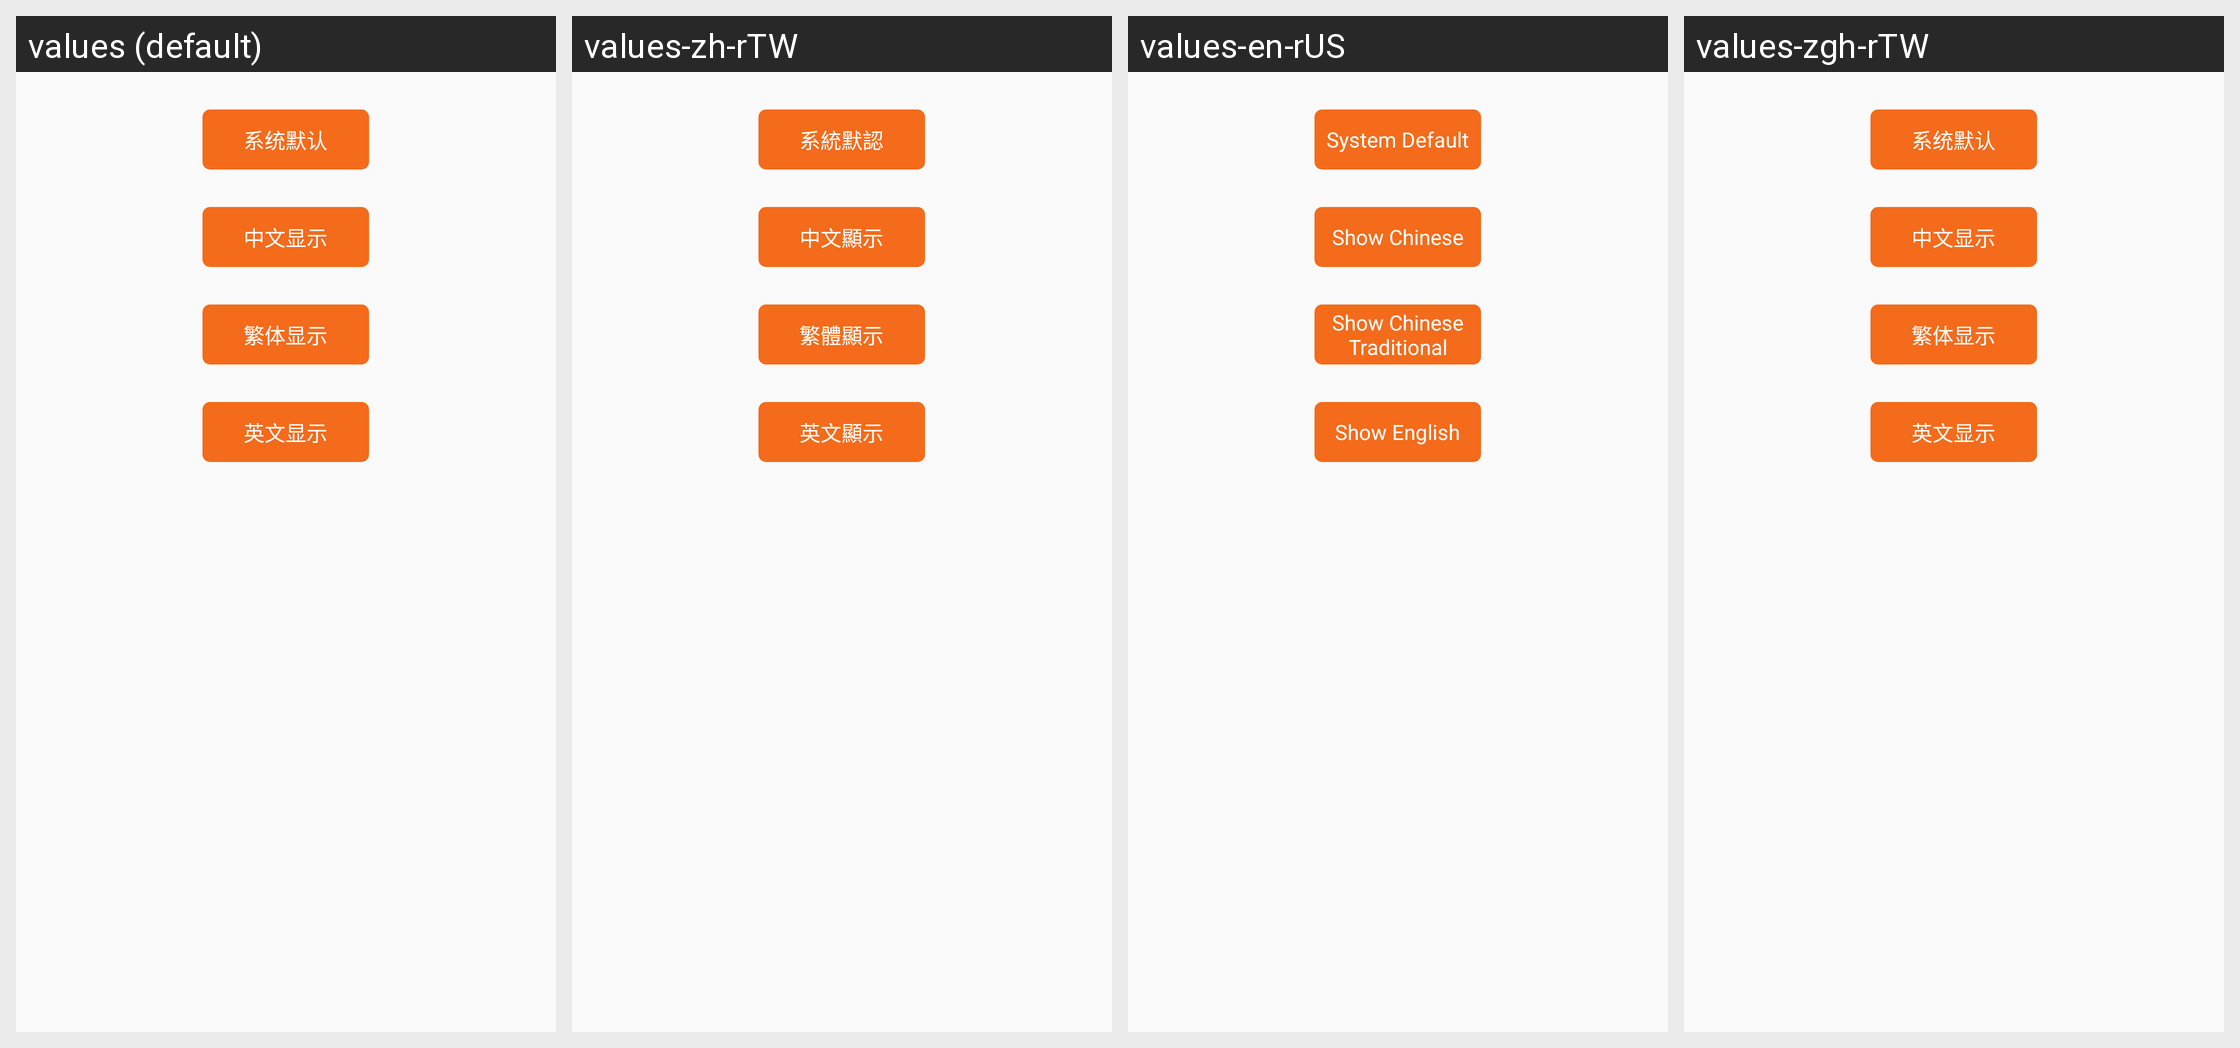

The Android screen above is rendered under several locales of the same app. Produce the string resources it draws, with the default and per-locale values.
Android screen res/layout/activity_switch_the_language.xml rendered under 4 locales, left to right: values (default), values-zh-rTW, values-en-rUS, values-zgh-rTW. Device: Nexus 5 (rendered at 1080×1920; each locale shown at half size, 540×960, under a caption strip naming it); theme AppTheme.
Strings drawn on this screen, with the default value and each locale's value (text and hints the layout hard-codes, and strings that could not be matched under every locale, appear in the picture but are not listed):

system_auto
  values: 系统默认
  values-zh-rTW: 系統默認
  values-en-rUS: System Default
  values-zgh-rTW: 系统默认  [not translated; the default value is used]

show_chinese
  values: 中文显示
  values-zh-rTW: 中文顯示
  values-en-rUS: Show Chinese
  values-zgh-rTW: 中文显示  [not translated; the default value is used]

show_tw_chinese
  values: 繁体显示
  values-zh-rTW: 繁體顯示
  values-en-rUS: Show Chinese Traditional
  values-zgh-rTW: 繁体显示  [not translated; the default value is used]

show_english
  values: 英文显示
  values-zh-rTW: 英文顯示
  values-en-rUS: Show English
  values-zgh-rTW: 英文显示  [not translated; the default value is used]
